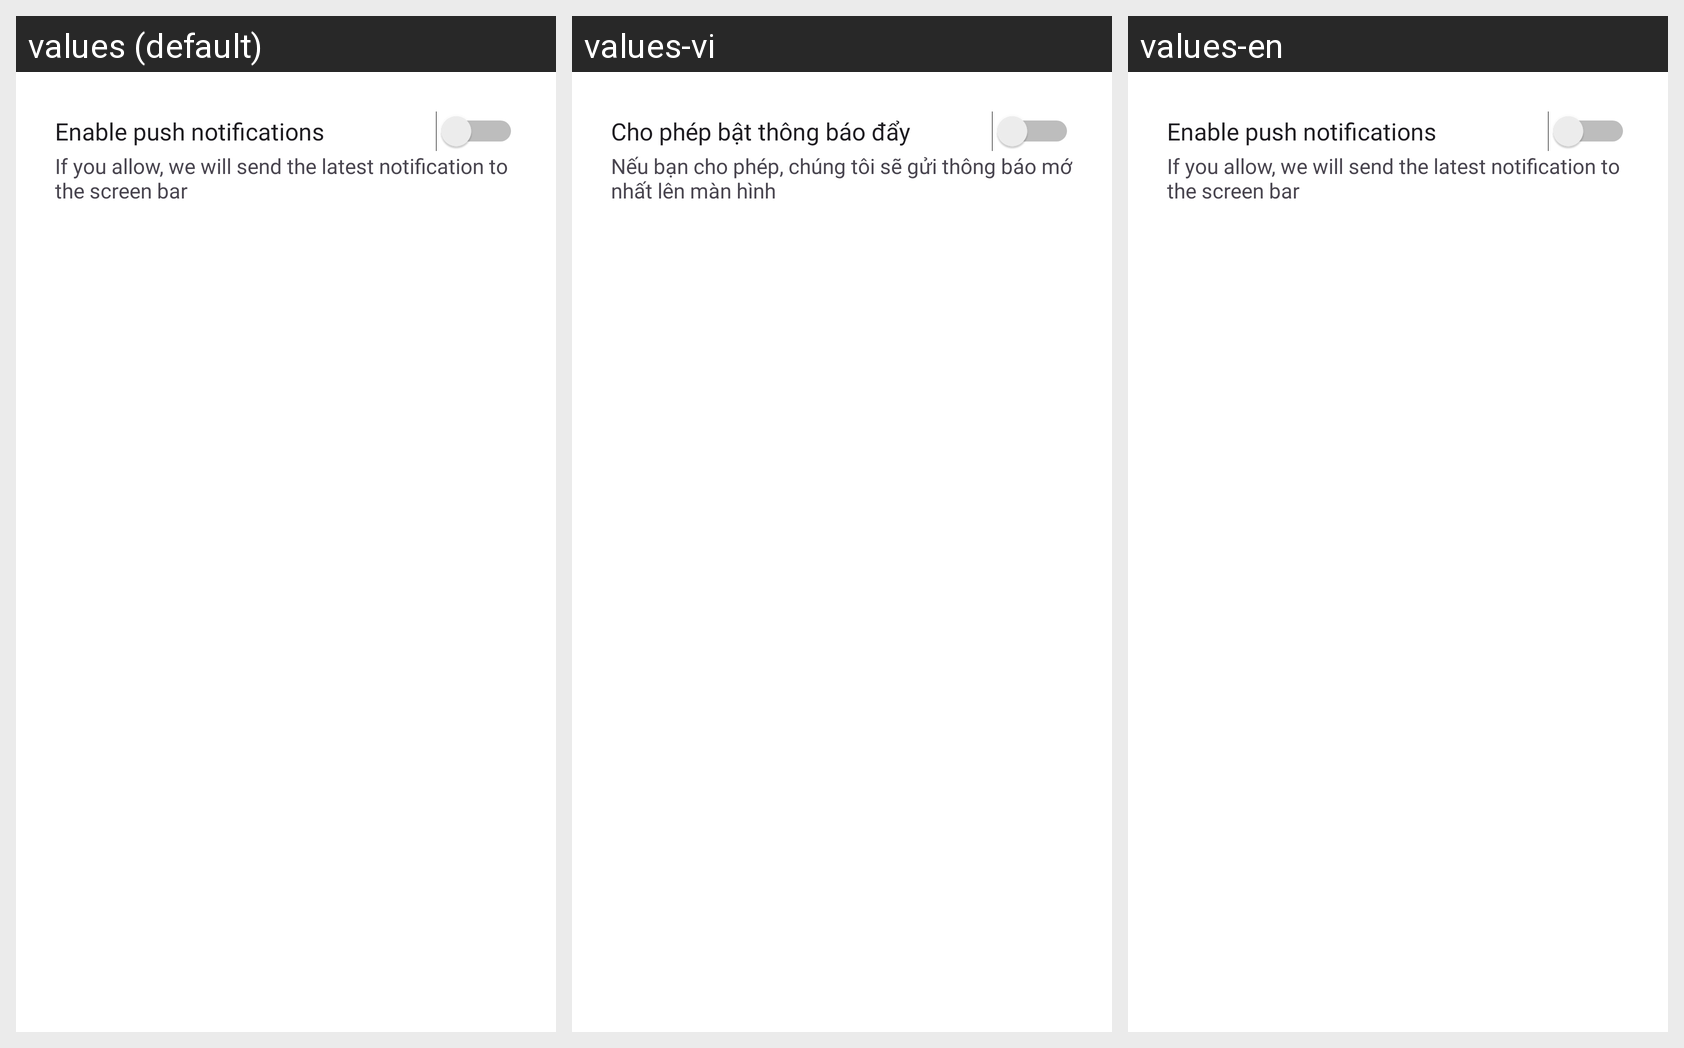

The Android screen above is rendered under several locales of the same app. Produce the string resources it draws, with the default and per-locale values.
Android screen res/layout/activity_setting_notification.xml rendered under 3 locales, left to right: values (default), values-vi, values-en. Device: Nexus 5 (rendered at 1080×1920; each locale shown at half size, 540×960, under a caption strip naming it); theme Theme.MobileCommerceProject01.
Strings drawn on this screen, with the default value and each locale's value (text and hints the layout hard-codes, and strings that could not be matched under every locale, appear in the picture but are not listed):

allow_push_noti
  values: Enable push notifications
  values-vi: Cho phép bật thông báo đẩy
  values-en: Enable push notifications  [not translated; the default value is used]

allow_mess
  values: If you allow, we will send the latest notification to the screen bar
  values-vi: Nếu bạn cho phép, chúng tôi sẽ gửi thông báo mới nhất lên màn hình
  values-en: If you allow, we will send the latest notification to the screen bar  [not translated; the default value is used]
